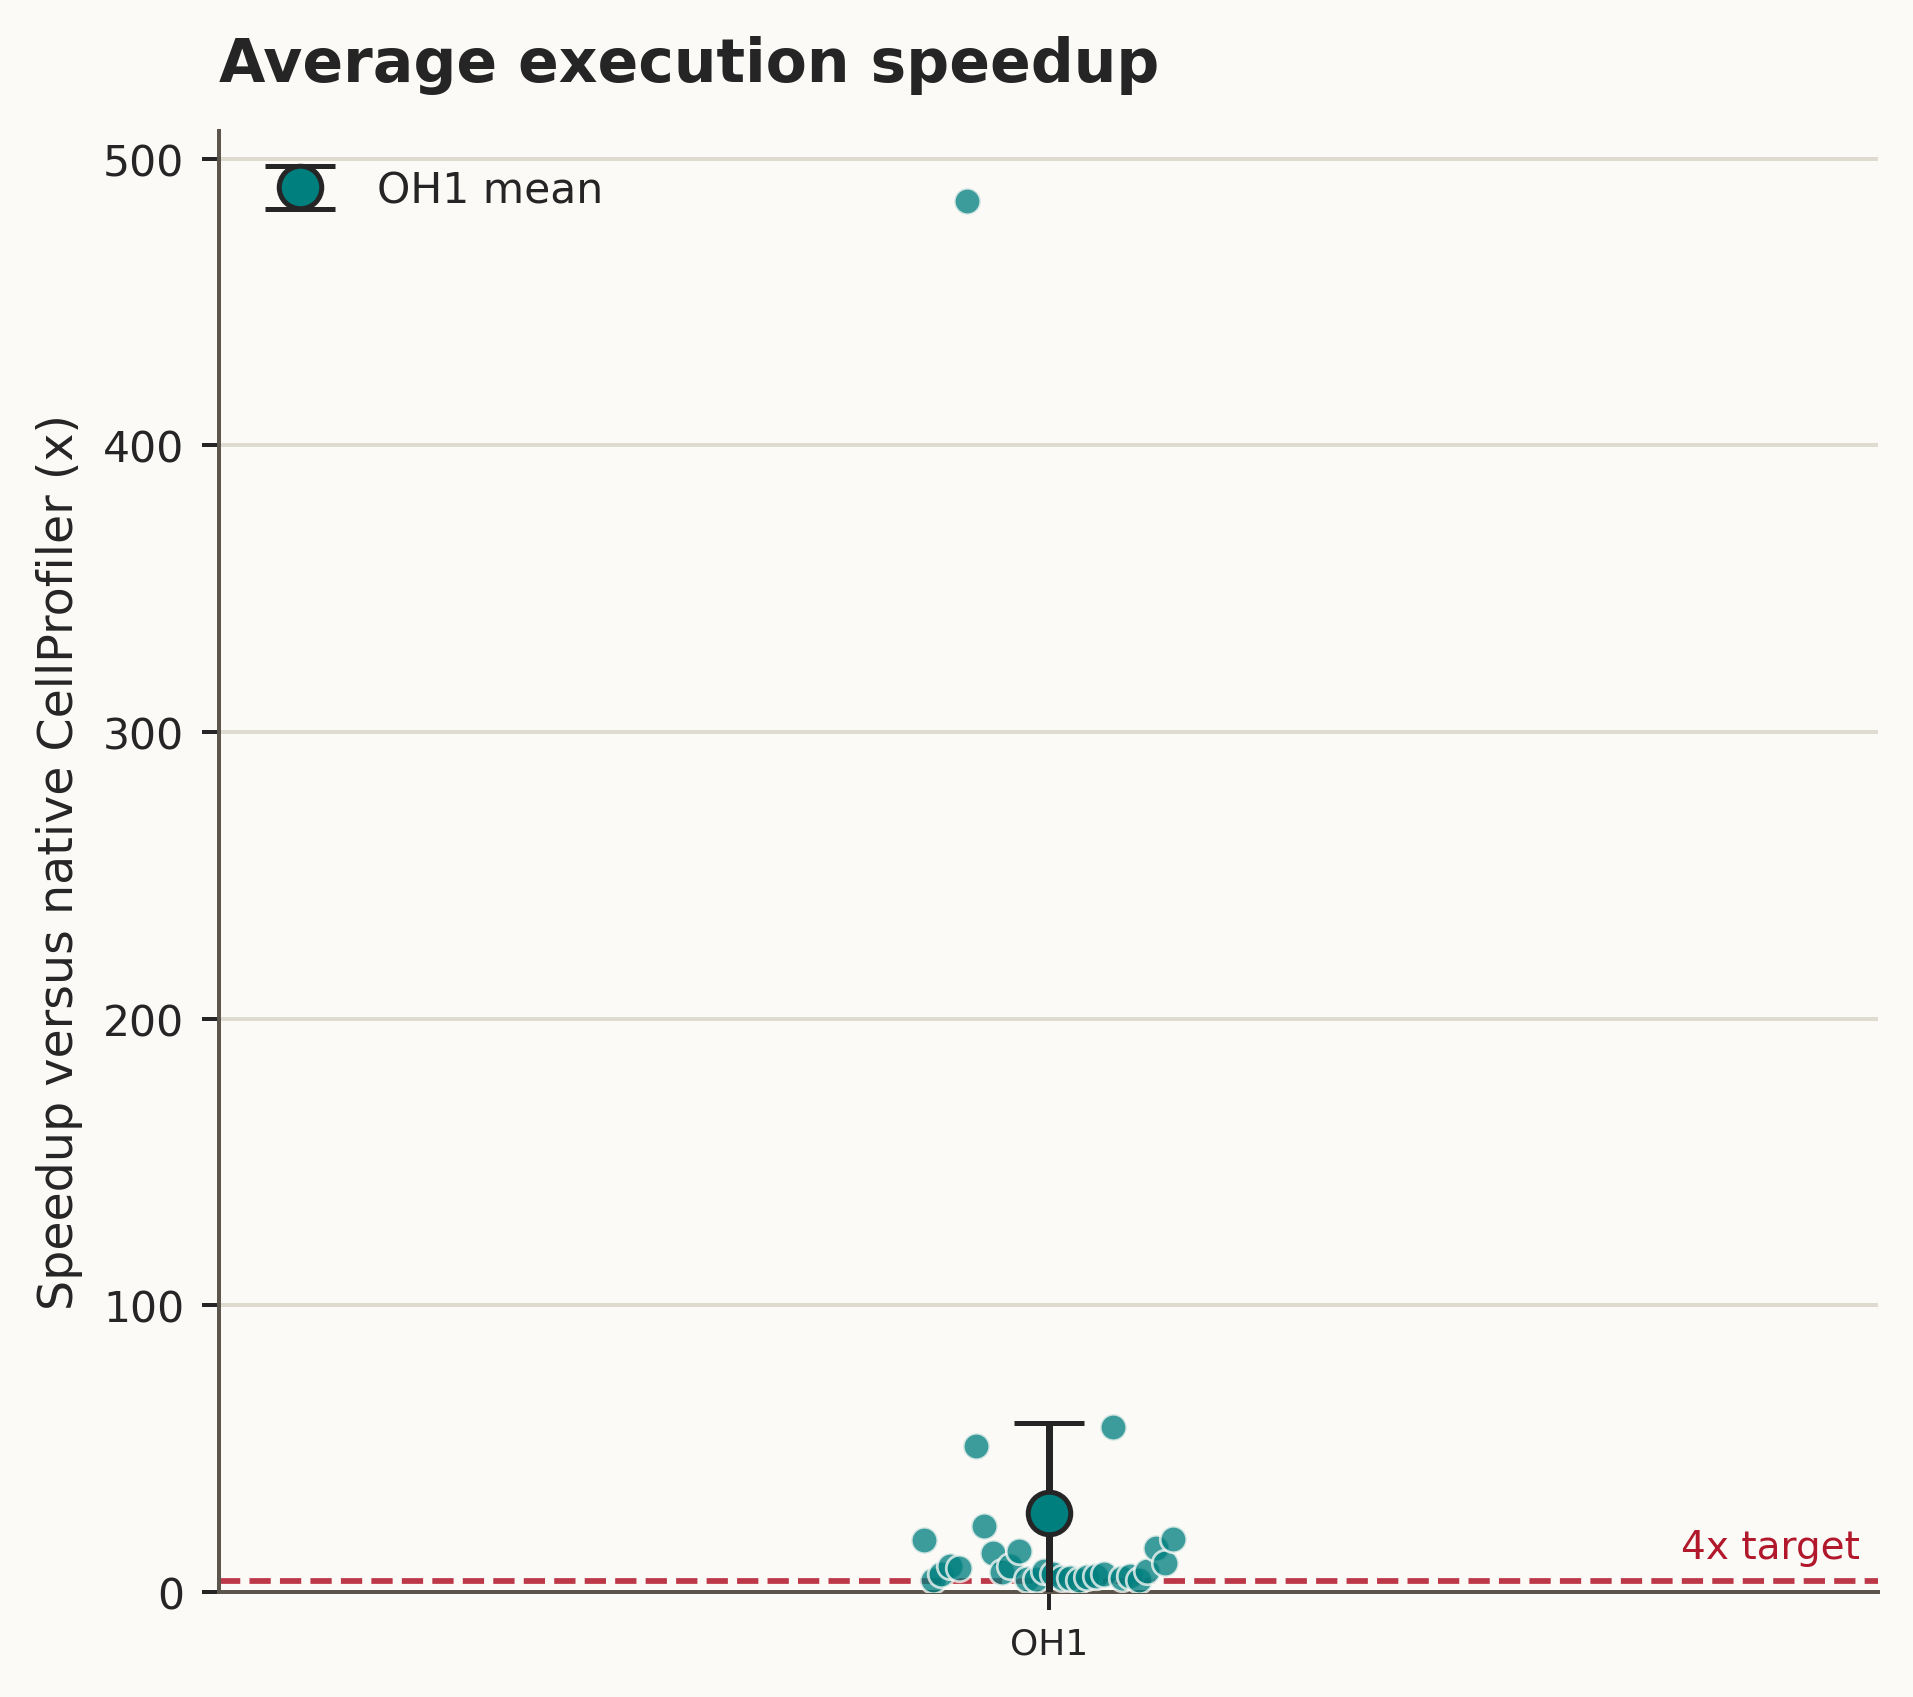

The file beside this chart, header and first rows:
method, pipeline_name, speedup, mean_speedup, standard_deviation, ci95
OH1, ExampleColocalization, 18.17, 27.54, 87.35, 31.26
OH1, ExampleCometAssay, 4.332, 27.54, 87.35, 31.26
OH1, ExampleFly, 6.161, 27.54, 87.35, 31.26
OH1, ExampleFlyURL, 9.035, 27.54, 87.35, 31.26
OH1, ExampleHuman, 8.269, 27.54, 87.35, 31.26
OH1, ExampleIlluminationCorrection_Example1_A…, 485.2, 27.54, 87.35, 31.26
OH1, ExampleIlluminationCorrection_Example1_E…, 50.98, 27.54, 87.35, 31.26
OH1, ExampleIlluminationCorrection_Example2, 22.93, 27.54, 87.35, 31.26
OH1, ExampleIlluminationCorrection_Example3, 13.68, 27.54, 87.35, 31.26
OH1, ExampleImagingFlowCytometryObjectsInGrid, 6.989, 27.54, 87.35, 31.26
OH1, ExampleNeighbors, 9.004, 27.54, 87.35, 31.26
OH1, ExamplePercentPositive, 14.43, 27.54, 87.35, 31.26
OH1, ExampleSpeckles, 4.362, 27.54, 87.35, 31.26
OH1, ExampleTrackObjects, 4.448, 27.54, 87.35, 31.26
OH1, ExampleTumor, 7.414, 27.54, 87.35, 31.26
OH1, ExampleUntangleAndStraightenWorms, 6.322, 27.54, 87.35, 31.26
OH1, ExampleUntangleWorms, 4.861, 27.54, 87.35, 31.26
OH1, ExampleUntangleWormsBrightField, 4.895, 27.54, 87.35, 31.26
OH1, ExampleVitra, 4.352, 27.54, 87.35, 31.26
OH1, ExampleWoundHealing, 5.377, 27.54, 87.35, 31.26
OH1, ExampleYeastColonies, 5.64, 27.54, 87.35, 31.26
OH1, ExampleYeastPatches, 6.163, 27.54, 87.35, 31.26
OH1, cp4_supplement_combine_objects, 57.39, 27.54, 87.35, 31.26
OH1, cp_tutorial_3d_monolayer, 4.717, 27.54, 87.35, 31.26
OH1, cp_tutorial_advanced_segmentation_final, 5.537, 27.54, 87.35, 31.26
OH1, cp_tutorial_beginner_segmentation_final, 4.188, 27.54, 87.35, 31.26
OH1, cp_tutorial_pixel_based_classification, 7.32, 27.54, 87.35, 31.26
OH1, cp_tutorial_quality_control, 15.45, 27.54, 87.35, 31.26
OH1, cp_tutorial_translocation_final, 10.08, 27.54, 87.35, 31.26
OH1, cp_tutorial_translocation_start, 18.51, 27.54, 87.35, 31.26
